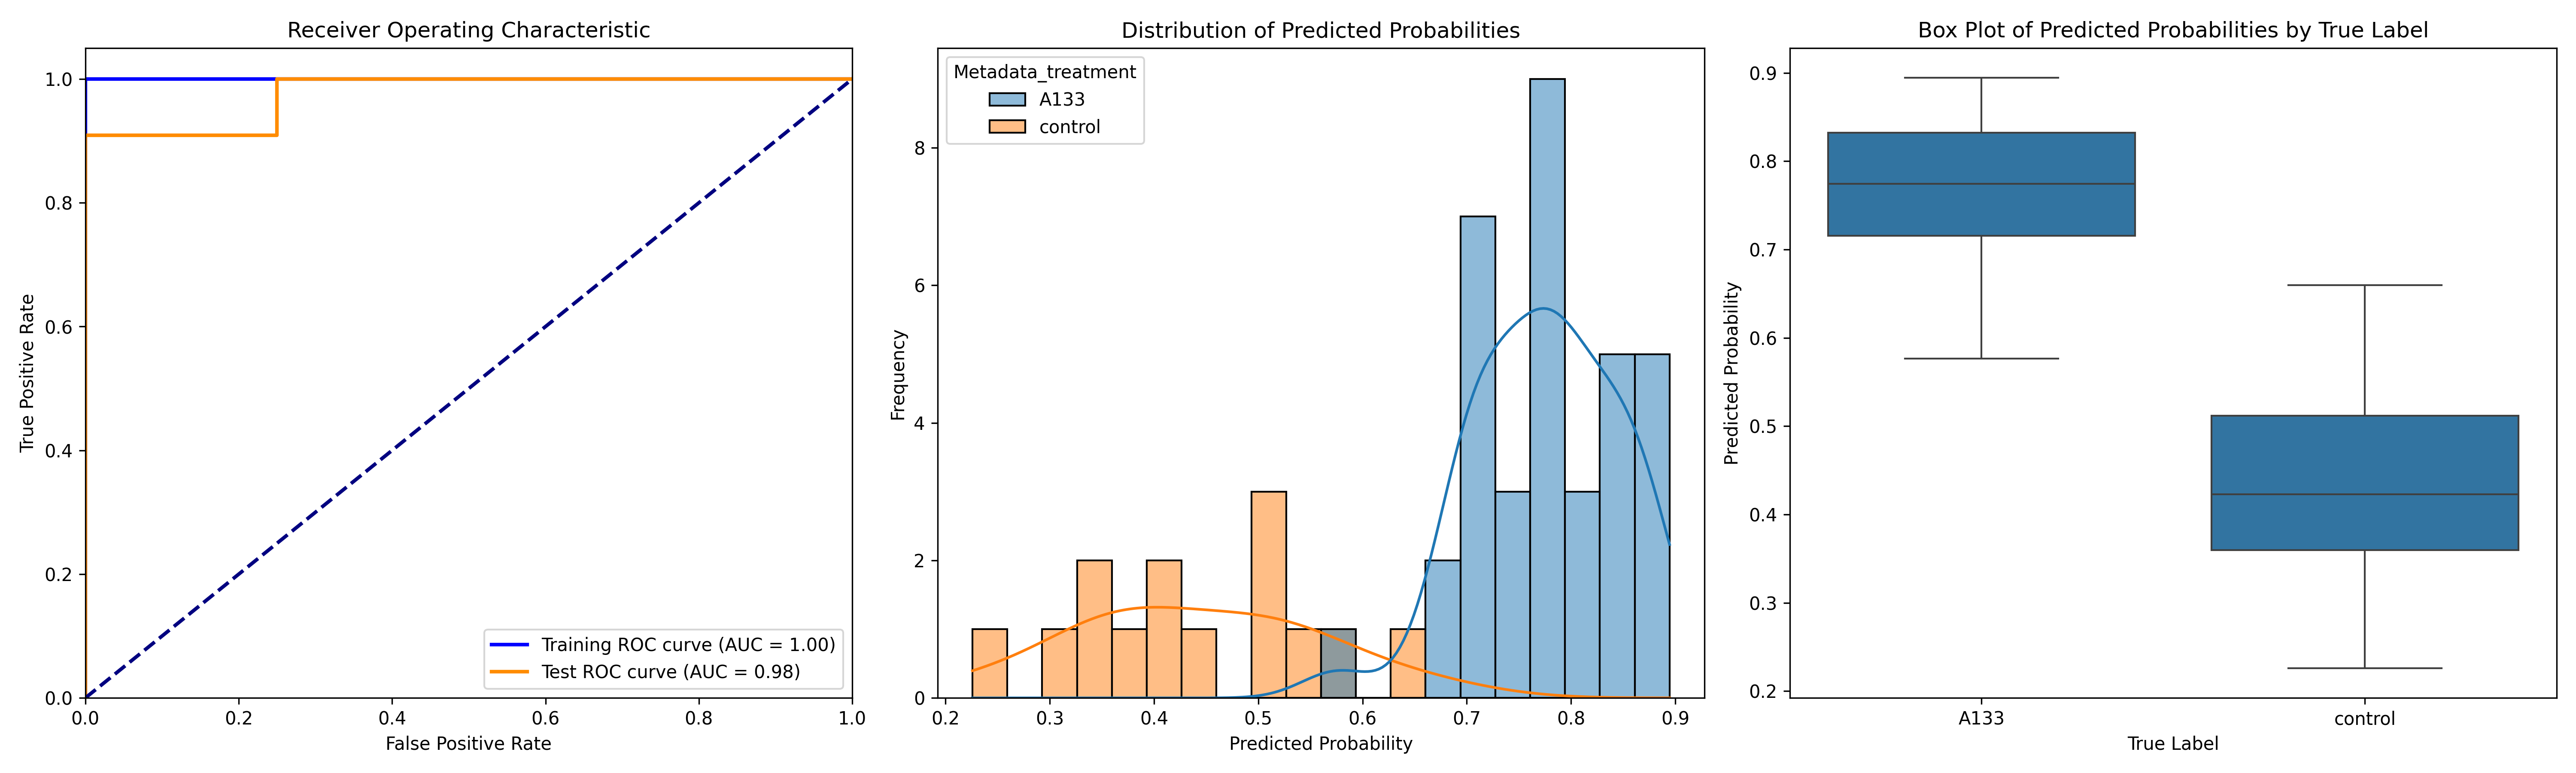

Data behind this chart, as committed beside it:
ObjectNumber, Metadata_site, Metadata_concentration, Metadata_hour, Metadata_treatment, Predicted_Probability, Is_Test, S
1, 0, 40, 2, A133, 0.8021, False, 0.3623
2, 0, 40, 2, A133, 0.8359, False, 0.3961
3, 0, 40, 2, A133, 0.7393, False, 0.2996
4, 0, 40, 2, A133, 0.8142, False, 0.3744
1, 1, 40, 2, A133, 0.7147, False, 0.2749
1, 10, 40, 2, A133, 0.8448, False, 0.4051
2, 10, 40, 2, A133, 0.791, True, 0.3512
3, 10, 40, 2, A133, 0.8523, True, 0.4125
1, 11, 40, 2, A133, 0.8946, False, 0.4548
1, 12, 40, 2, A133, 0.6968, False, 0.2571
1, 13, 40, 2, A133, 0.5765, True, 0.1367
2, 13, 40, 2, A133, 0.7745, False, 0.3347
1, 14, 40, 2, A133, 0.8686, False, 0.4289
2, 14, 40, 2, A133, 0.7924, False, 0.3527
3, 14, 40, 2, A133, 0.8693, True, 0.4295
4, 14, 40, 2, A133, 0.7634, False, 0.3236
5, 14, 40, 2, A133, 0.7682, False, 0.3285
1, 2, 40, 2, A133, 0.7138, False, 0.274
2, 2, 40, 2, A133, 0.7629, True, 0.3231
3, 2, 40, 2, A133, 0.8458, False, 0.406
1, 4, 40, 2, A133, 0.7142, True, 0.2744
1, 5, 40, 2, A133, 0.8282, False, 0.3884
2, 5, 40, 2, A133, 0.6737, True, 0.2339
1, 6, 40, 2, A133, 0.7063, False, 0.2665
2, 6, 40, 2, A133, 0.7689, False, 0.3291
1, 7, 40, 2, A133, 0.6863, True, 0.2465
2, 7, 40, 2, A133, 0.7165, False, 0.2768
3, 7, 40, 2, A133, 0.7744, False, 0.3346
4, 7, 40, 2, A133, 0.8756, True, 0.4358
1, 8, 40, 2, A133, 0.7291, False, 0.2893
2, 8, 40, 2, A133, 0.7069, False, 0.2671
3, 8, 40, 2, A133, 0.7598, True, 0.32
4, 8, 40, 2, A133, 0.8019, False, 0.3622
1, 9, 40, 2, A133, 0.7927, False, 0.353
2, 9, 40, 2, A133, 0.8622, True, 0.4224
1, 0, 0, 2, control, 0.5036, False, 0.06381
2, 0, 0, 2, control, 0.4503, False, 0.01054
1, 1, 0, 2, control, 0.3693, True, -0.0705
2, 1, 0, 2, control, 0.3548, False, -0.08501
1, 4, 0, 2, control, 0.5073, False, 0.06752
1, 5, 0, 2, control, 0.2258, False, -0.214
2, 5, 0, 2, control, 0.5135, True, 0.07377
1, 6, 0, 2, control, 0.3955, False, -0.04432
2, 6, 0, 2, control, 0.3947, False, -0.04504
1, 7, 0, 2, control, 0.5331, False, 0.09328
1, 8, 0, 2, control, 0.3089, False, -0.1308
2, 8, 0, 2, control, 0.6594, True, 0.2197
1, 9, 0, 2, control, 0.5841, False, 0.1443
2, 9, 0, 2, control, 0.3566, True, -0.08314
